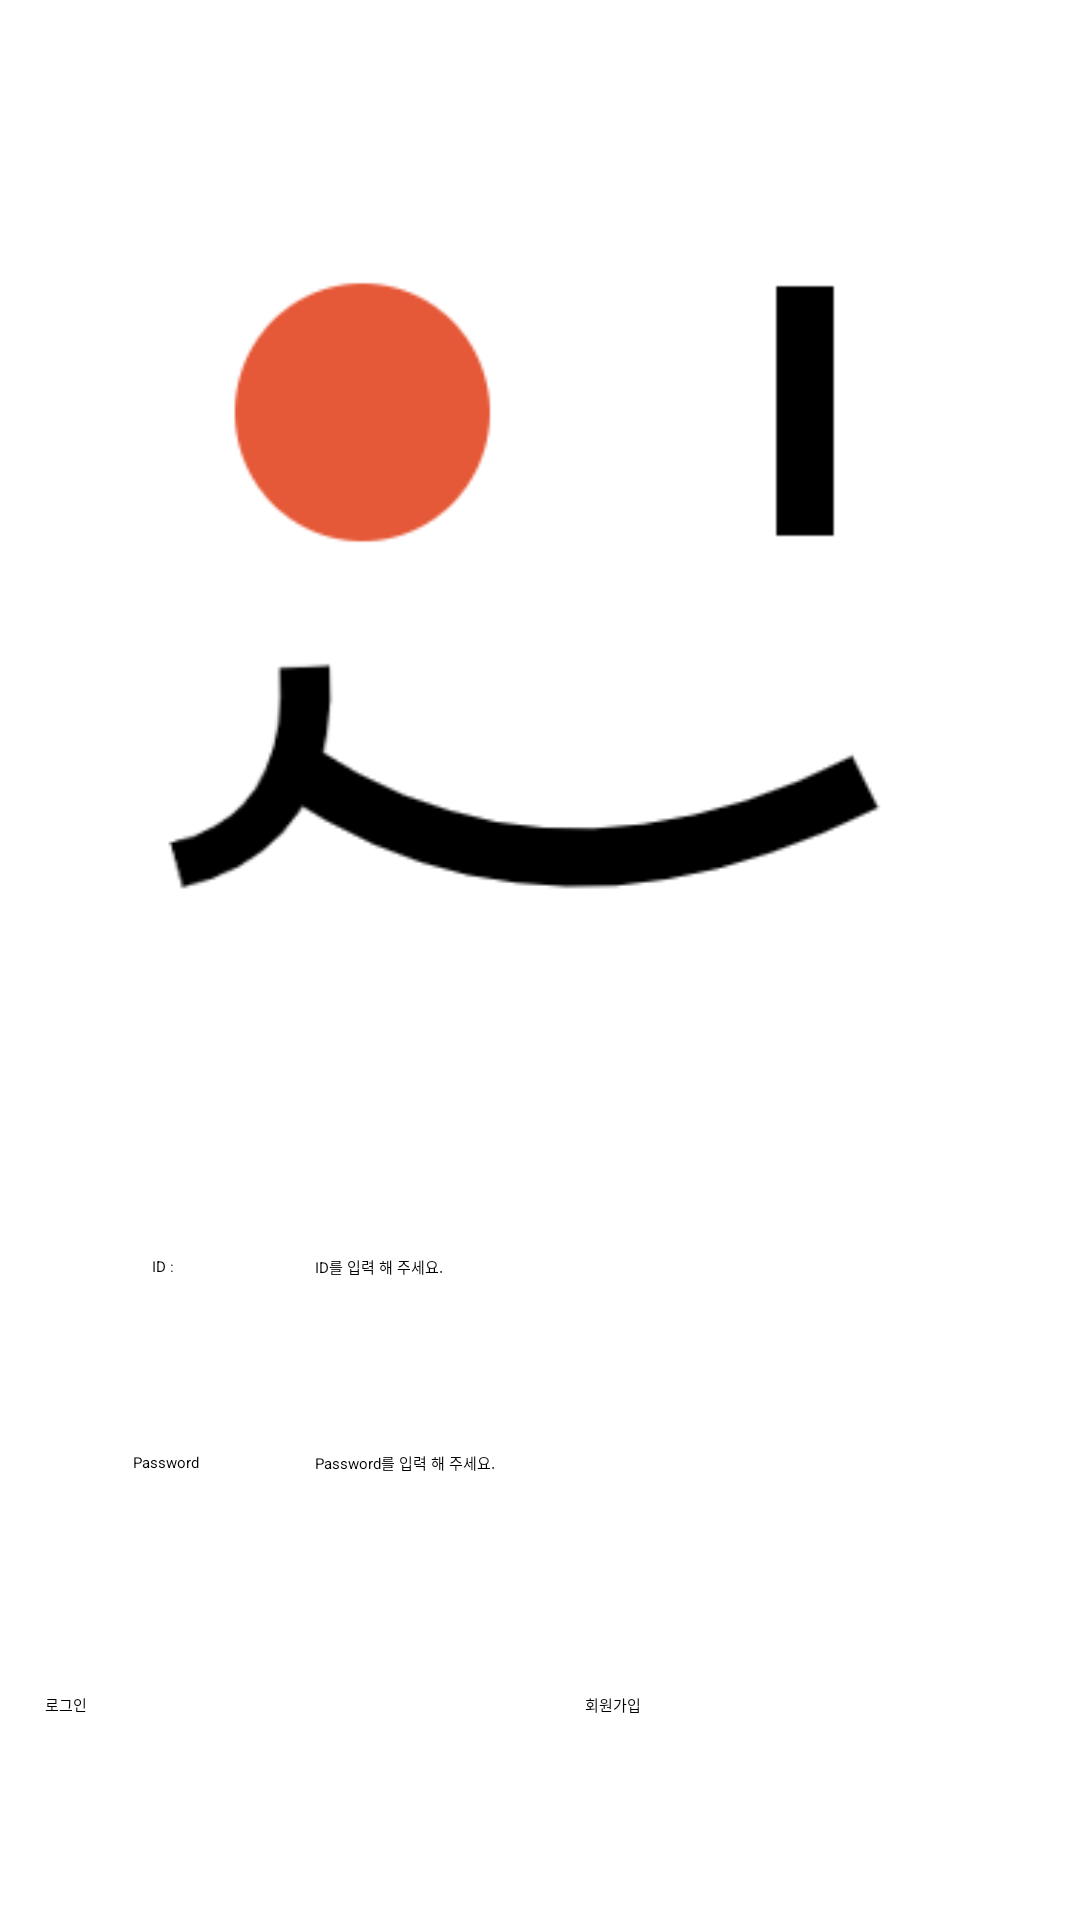

Reconstruct the res/layout file that produces this screen, plus the resources it refers to.
<!-- AndroidManifest.xml: application theme Theme.Eatgo -->
<!-- res/layout/activity_login2.xml -->
<?xml version="1.0" encoding="utf-8"?>
<LinearLayout xmlns:android="http://schemas.android.com/apk/res/android"
    xmlns:tools="http://schemas.android.com/tools"
    android:layout_width="match_parent"
    android:layout_height="match_parent"
    tools:context=".MainActivity"
    android:background="@color/button_text_color"
    android:orientation="vertical">

    <ImageView
        android:layout_width="wrap_content"
        android:layout_height="0dp"
        android:layout_weight="2"
        android:layout_gravity="center"
        android:src="@drawable/logo"
        />

    <LinearLayout
        android:layout_width="match_parent"
        android:layout_height="0dp"
        android:orientation="vertical"
        android:layout_weight="1"
        android:layout_marginBottom="25dp"
        android:layout_marginTop="25dp">

        <LinearLayout
            android:layout_width="match_parent"
            android:layout_height="0dp"
            android:layout_weight="1">

            <TextView
                android:layout_width="100dp"
                android:layout_height="wrap_content"
                android:gravity="center"
                android:text="ID : "
                android:layout_marginLeft="5dp"
                />

            <EditText
                android:id="@+id/editID"
                android:layout_width="match_parent"
                android:layout_height="wrap_content"
                android:gravity="center_vertical"
                android:hint="ID를 입력 해 주세요."
                android:layout_marginRight="25dp"
                android:textColor="#000000"
                />
        </LinearLayout>

        <LinearLayout
            android:layout_width="match_parent"
            android:layout_height="0dp"
            android:layout_weight="1">

            <TextView
                android:layout_width="100dp"
                android:layout_height="wrap_content"
                android:gravity="center"
                android:text="Password"
                android:layout_marginLeft="5dp"
                />

            <EditText
                android:id="@+id/ediPassword"
                android:layout_width="match_parent"
                android:layout_height="wrap_content"
                android:gravity="center_vertical"
                android:hint="Password를 입력 해 주세요."
                android:layout_marginRight="25dp"
                />
        </LinearLayout>

        <LinearLayout
            android:layout_width="match_parent"
            android:layout_height="0dp"
            android:layout_weight="1">

            <Button
                android:id="@+id/loginbutton"
                android:layout_width="0dp"
                android:layout_height="match_parent"
                android:layout_weight="1"
                android:text="로그인"
                android:backgroundTint="@color/button_color"
                android:layout_margin="15dp"
                />

            <Button
                android:id="@+id/signin"
                android:layout_width="0dp"
                android:layout_height="match_parent"
                android:layout_weight="1"
                android:text="회원가입"
                android:backgroundTint="@color/button_color"
                android:layout_margin="15dp"
                />
        </LinearLayout>
    </LinearLayout>
</LinearLayout>
<!-- resources referenced by this layout -->
<resources>
  <color name="button_color">#FF5722</color>
  <color name="button_text_color">#FFFFFF</color>
  <!-- drawable logo: png bitmap (drawable, 9243 bytes) -->
</resources>
